The GitHub repository ragavpn/WELD_DETECTION contains a labelled image folder "Dataset" with 6 categories: burn through, excess penetration, gas hole, lack of fusion, multiple pores, no anomaly. Examples follow, each with its label.

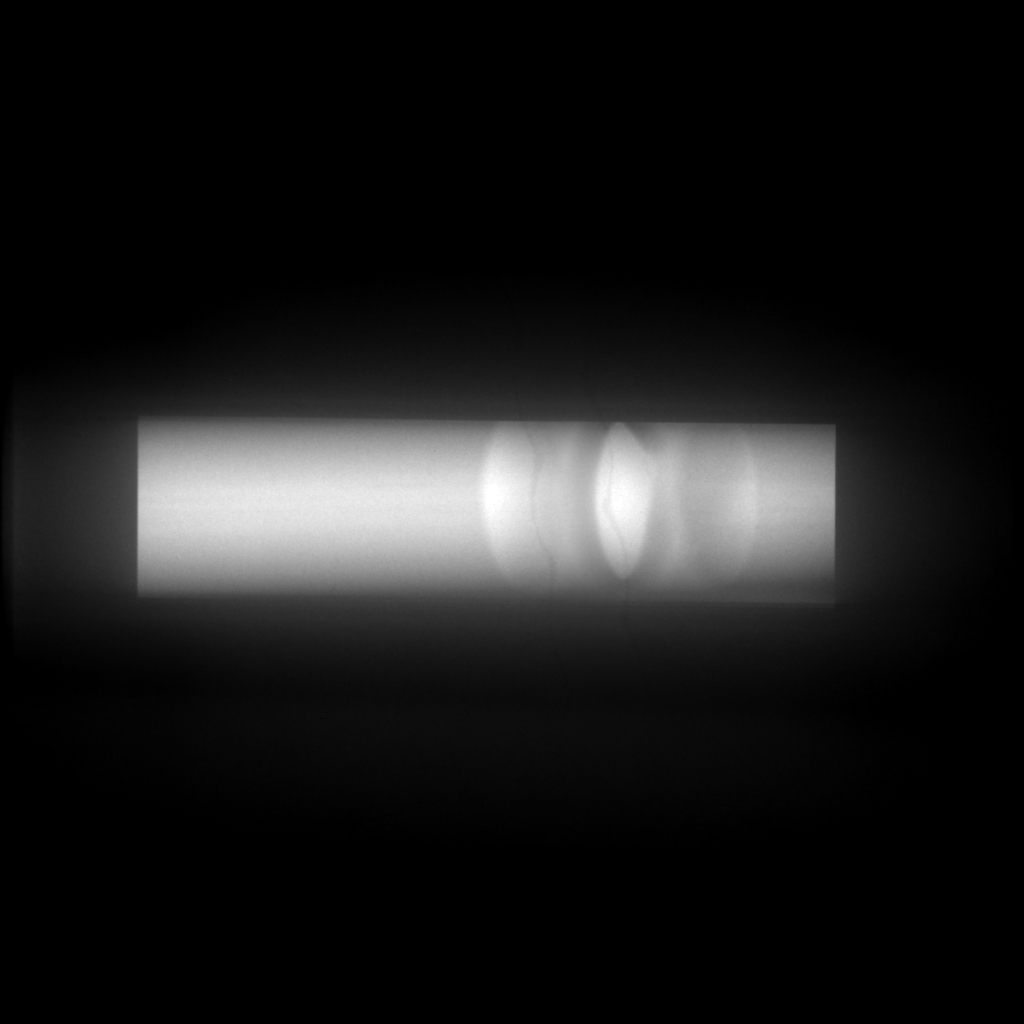
Label: no anomaly

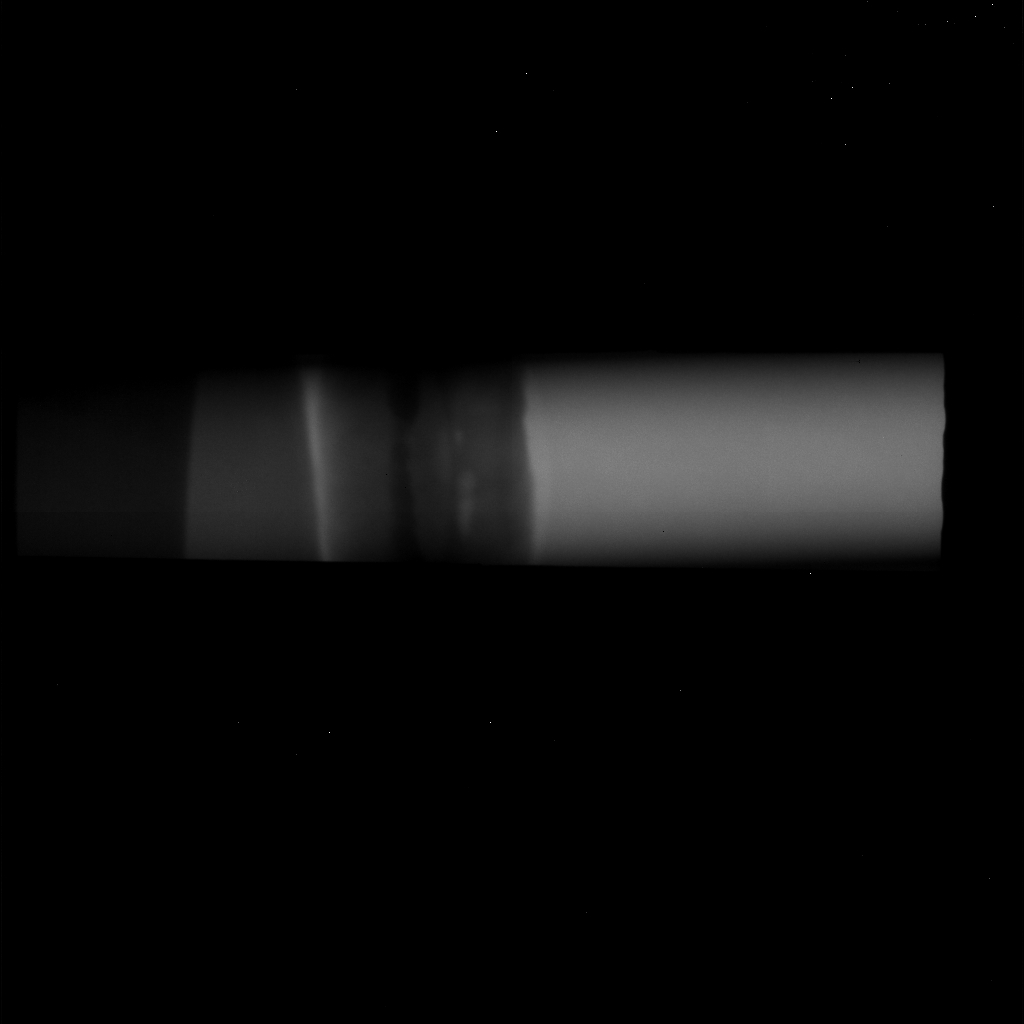
Label: lack of fusion

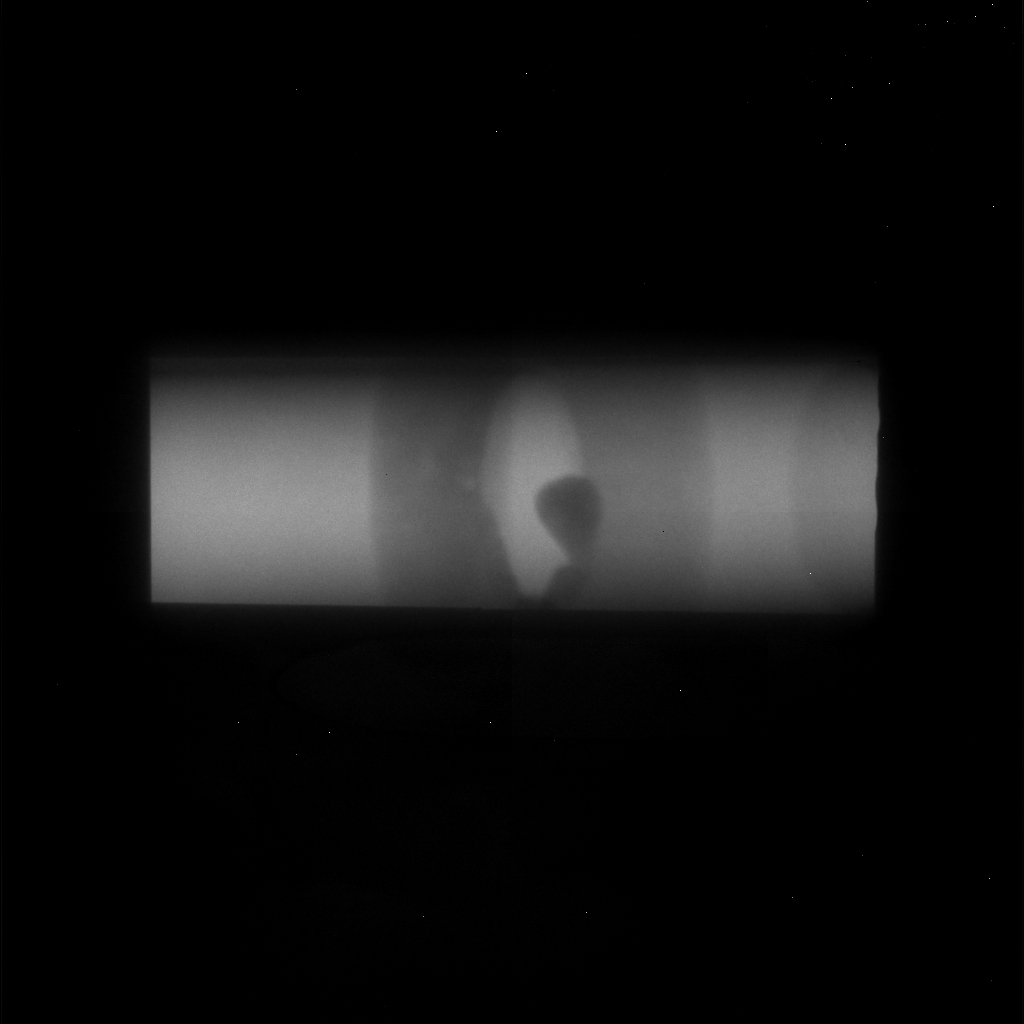
Label: excess penetration

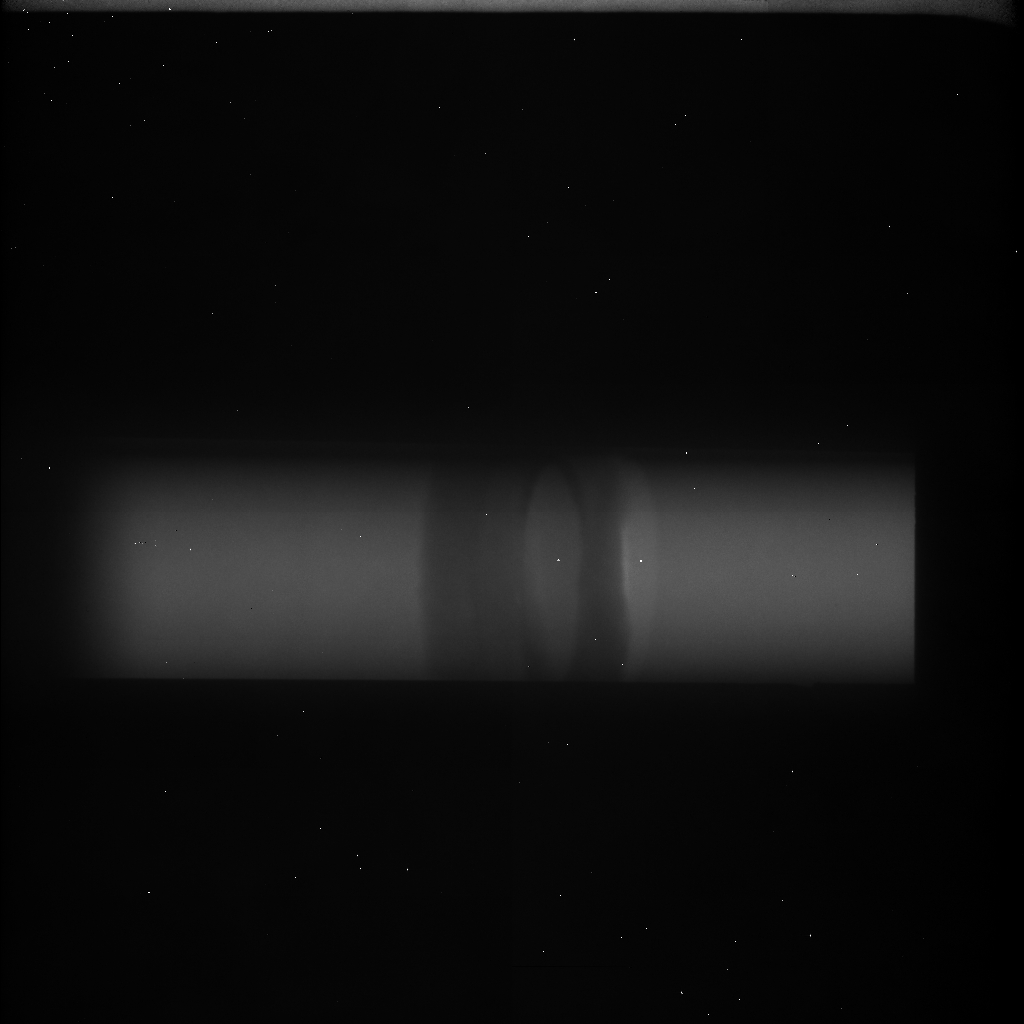
Label: lack of fusion

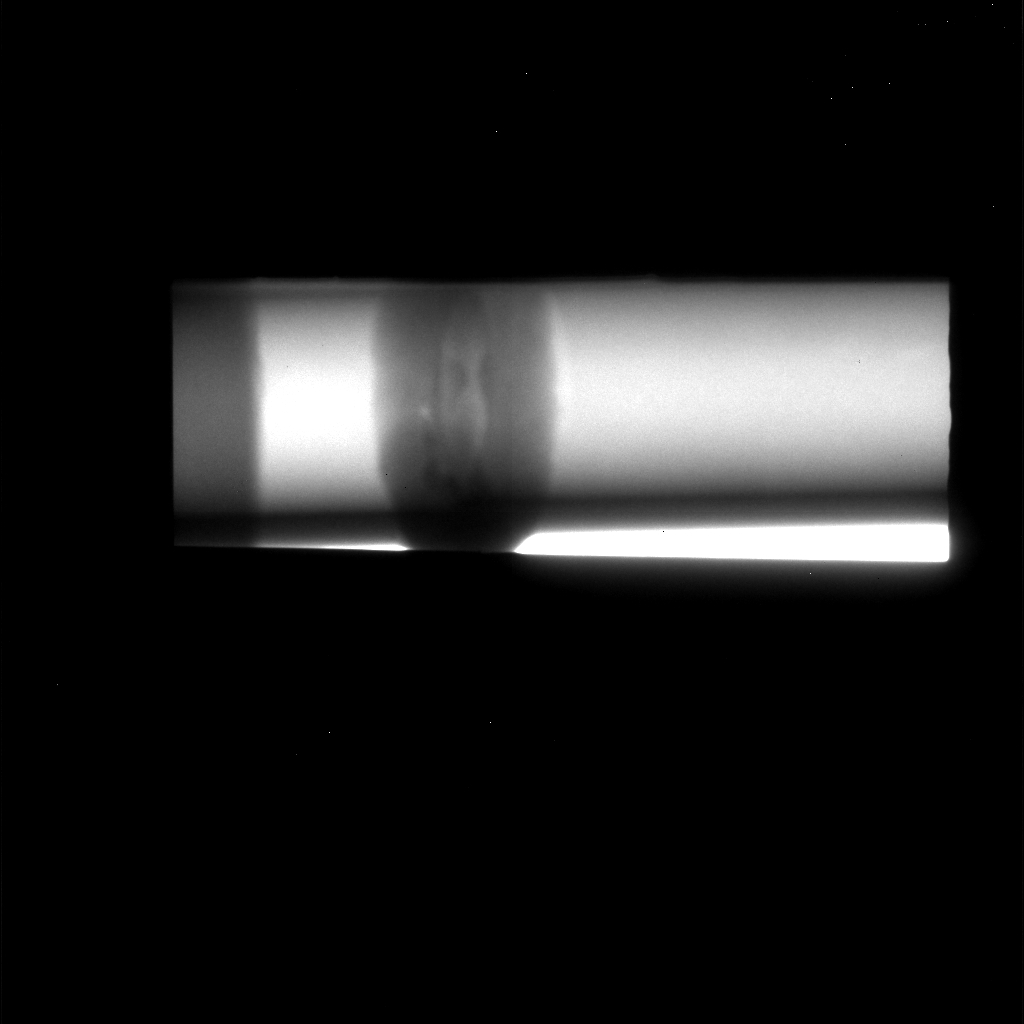
Label: gas hole

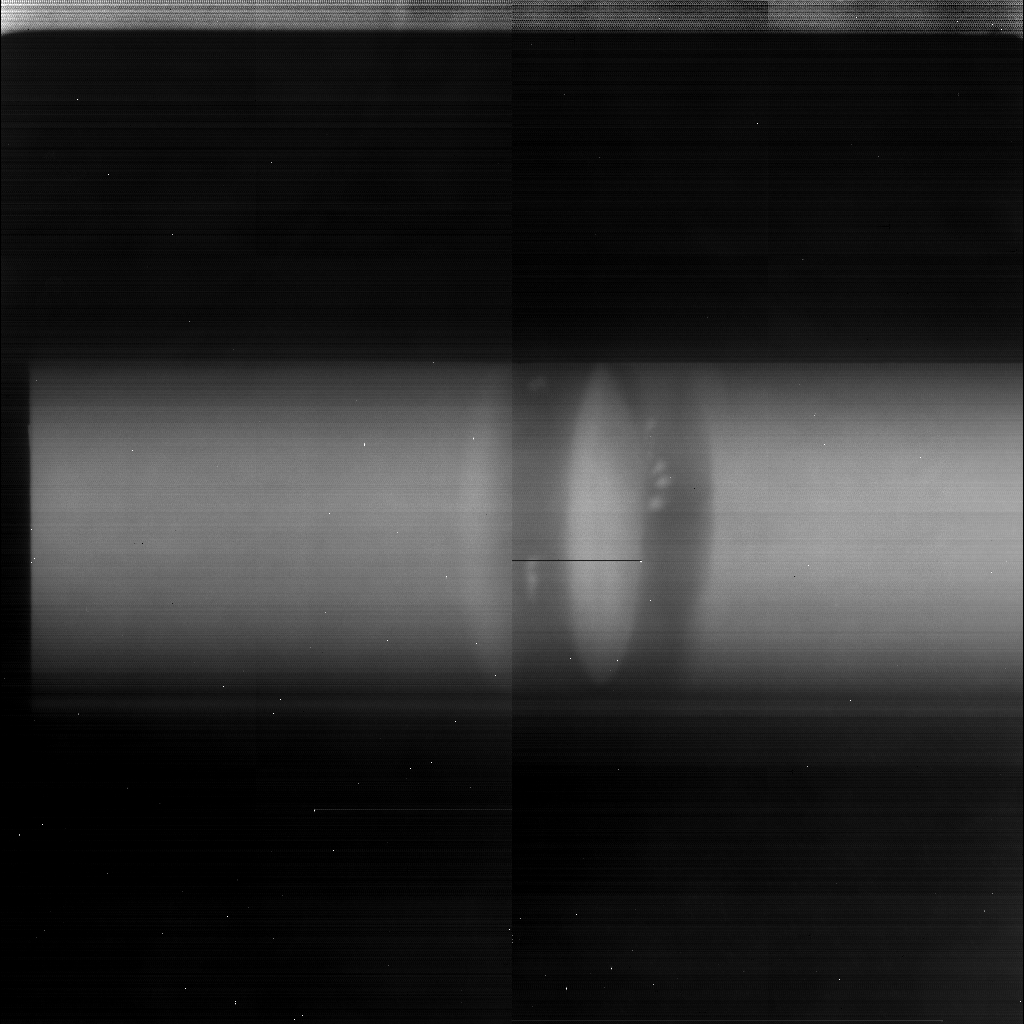
Label: multiple pores
